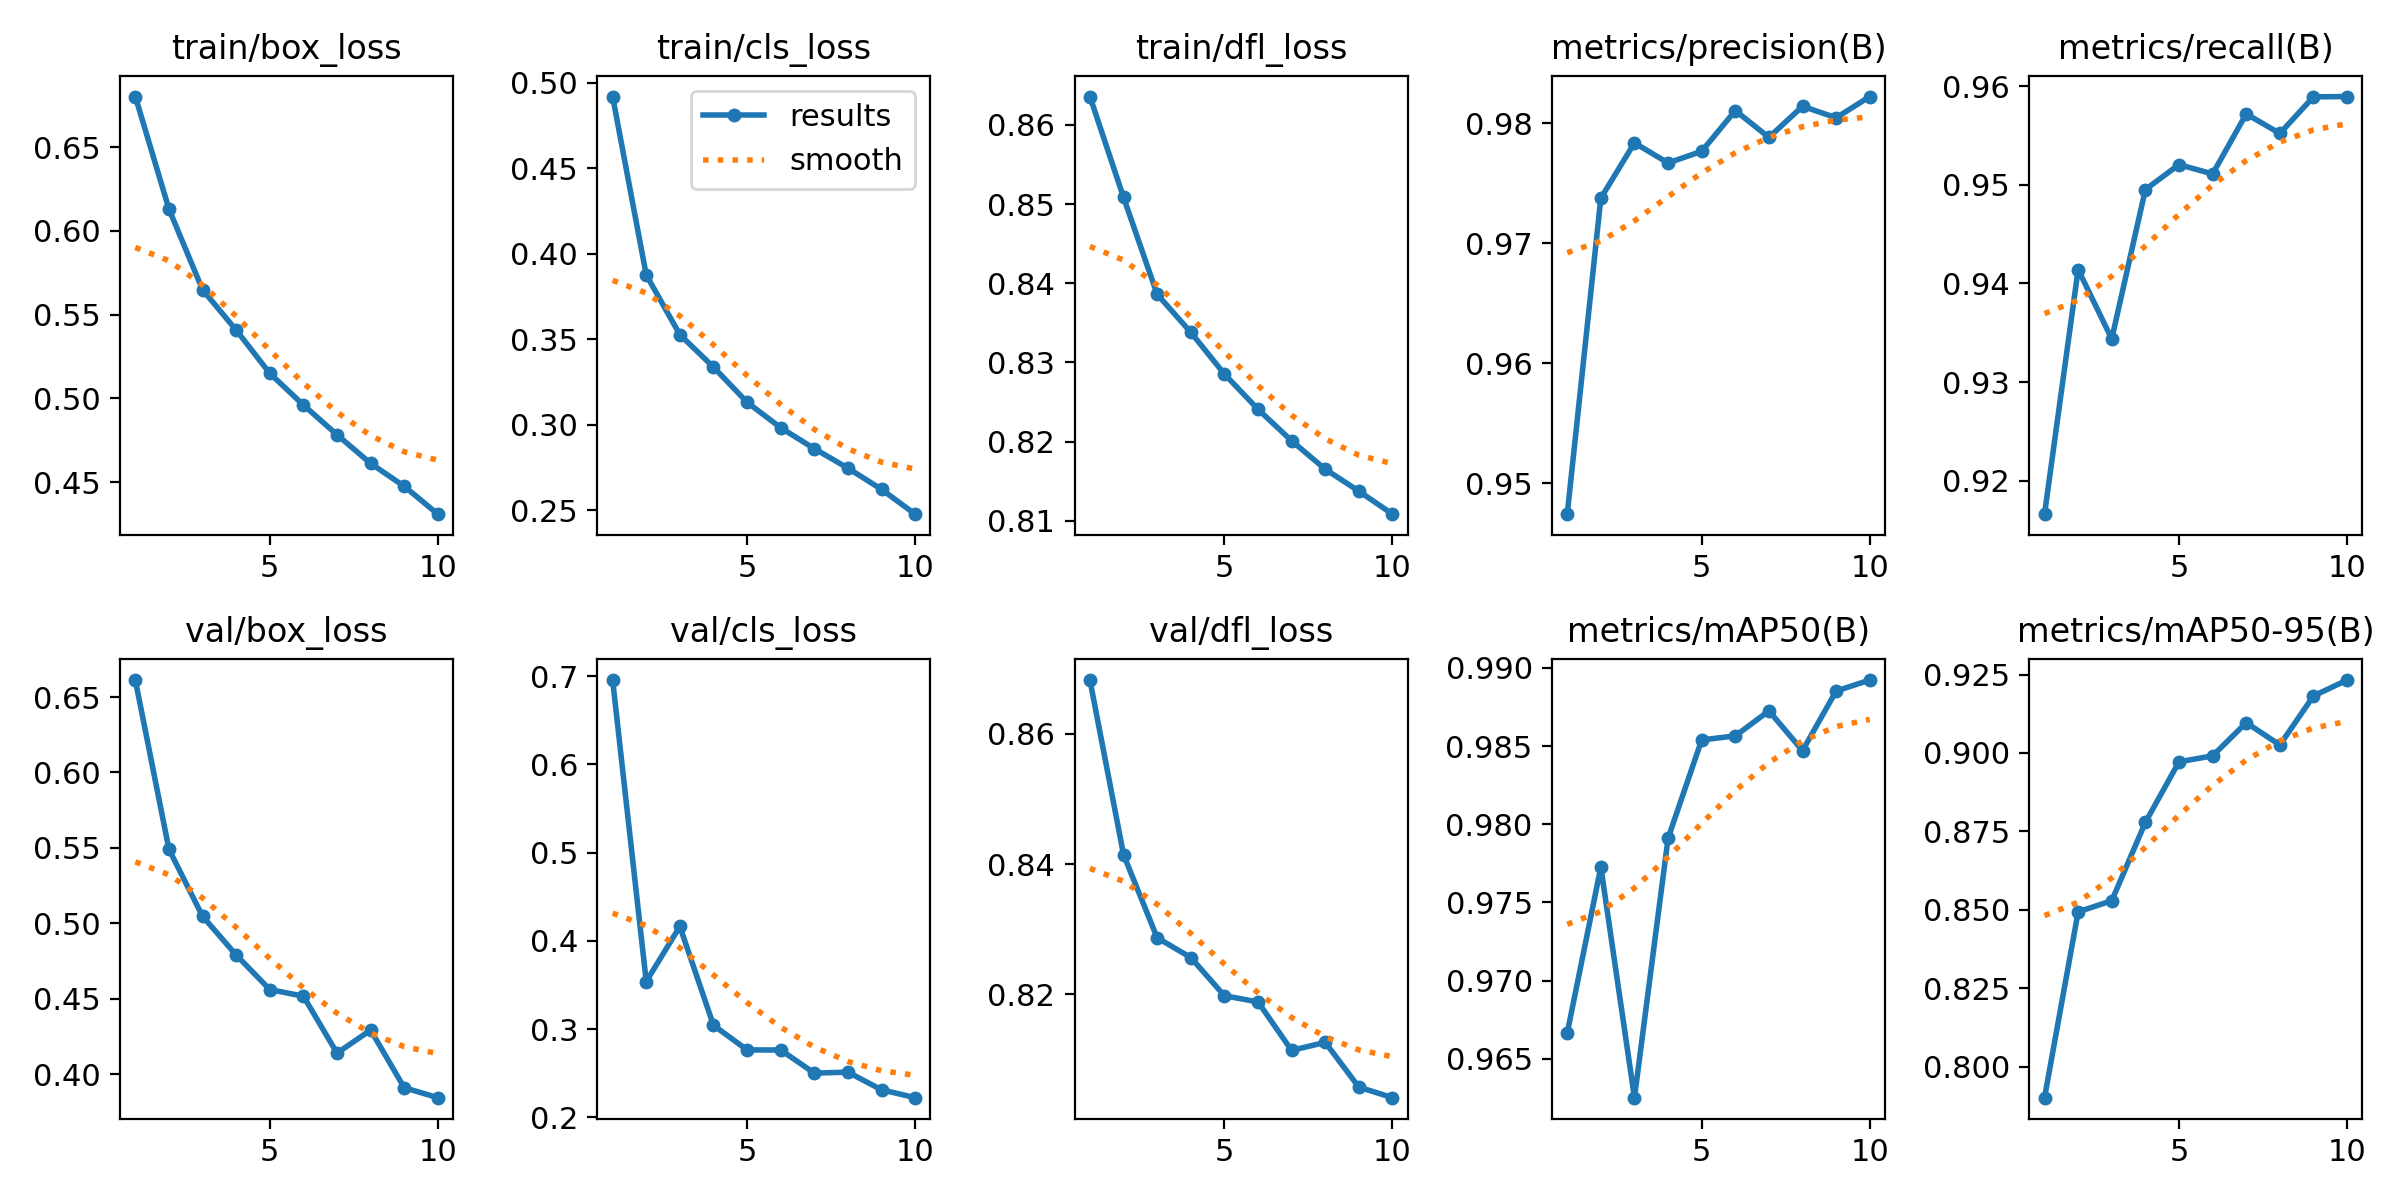

The data file committed next to this chart (first rows):
epoch, time, train/box_loss, train/cls_loss, train/dfl_loss, metrics/precision(B), metrics/recall(B), metrics/mAP50(B), metrics/mAP50-95(B), val/box_loss, val/cls_loss, val/dfl_loss, lr/pg0, lr/pg1, lr/pg2
1, 233.7, 0.6802, 0.4919, 0.8636, 0.9474, 0.9166, 0.9667, 0.7901, 0.6613, 0.6956, 0.8683, 0.07005, 0.003328, 0.003328
2, 423.9, 0.613, 0.3875, 0.8508, 0.9738, 0.9414, 0.9773, 0.8493, 0.549, 0.3539, 0.8415, 0.03939, 0.006002, 0.006002
3, 610, 0.5648, 0.3526, 0.8386, 0.9784, 0.9344, 0.9625, 0.8529, 0.5046, 0.4163, 0.8287, 0.008067, 0.008016, 0.008016
4, 795.5, 0.5408, 0.3336, 0.8338, 0.9767, 0.9495, 0.9791, 0.8779, 0.4789, 0.3043, 0.8257, 0.00703, 0.00703, 0.00703
5, 980.9, 0.515, 0.313, 0.8285, 0.9777, 0.952, 0.9854, 0.8972, 0.456, 0.2763, 0.8198, 0.00604, 0.00604, 0.00604
6, 1166, 0.4961, 0.2981, 0.8241, 0.981, 0.9511, 0.9857, 0.8991, 0.4516, 0.2762, 0.8188, 0.00505, 0.00505, 0.00505
7, 1352, 0.4783, 0.2859, 0.8201, 0.9788, 0.9572, 0.9872, 0.9096, 0.4139, 0.25, 0.8114, 0.00406, 0.00406, 0.00406
8, 1538, 0.4612, 0.2745, 0.8165, 0.9814, 0.9552, 0.9847, 0.9025, 0.4292, 0.2511, 0.8126, 0.00307, 0.00307, 0.00307
9, 1723, 0.4475, 0.2621, 0.8137, 0.9804, 0.9589, 0.9885, 0.9182, 0.3909, 0.2311, 0.8058, 0.00208, 0.00208, 0.00208
10, 1909, 0.4309, 0.2476, 0.8108, 0.9822, 0.9589, 0.9892, 0.9232, 0.3843, 0.2222, 0.8041, 0.00109, 0.00109, 0.00109
